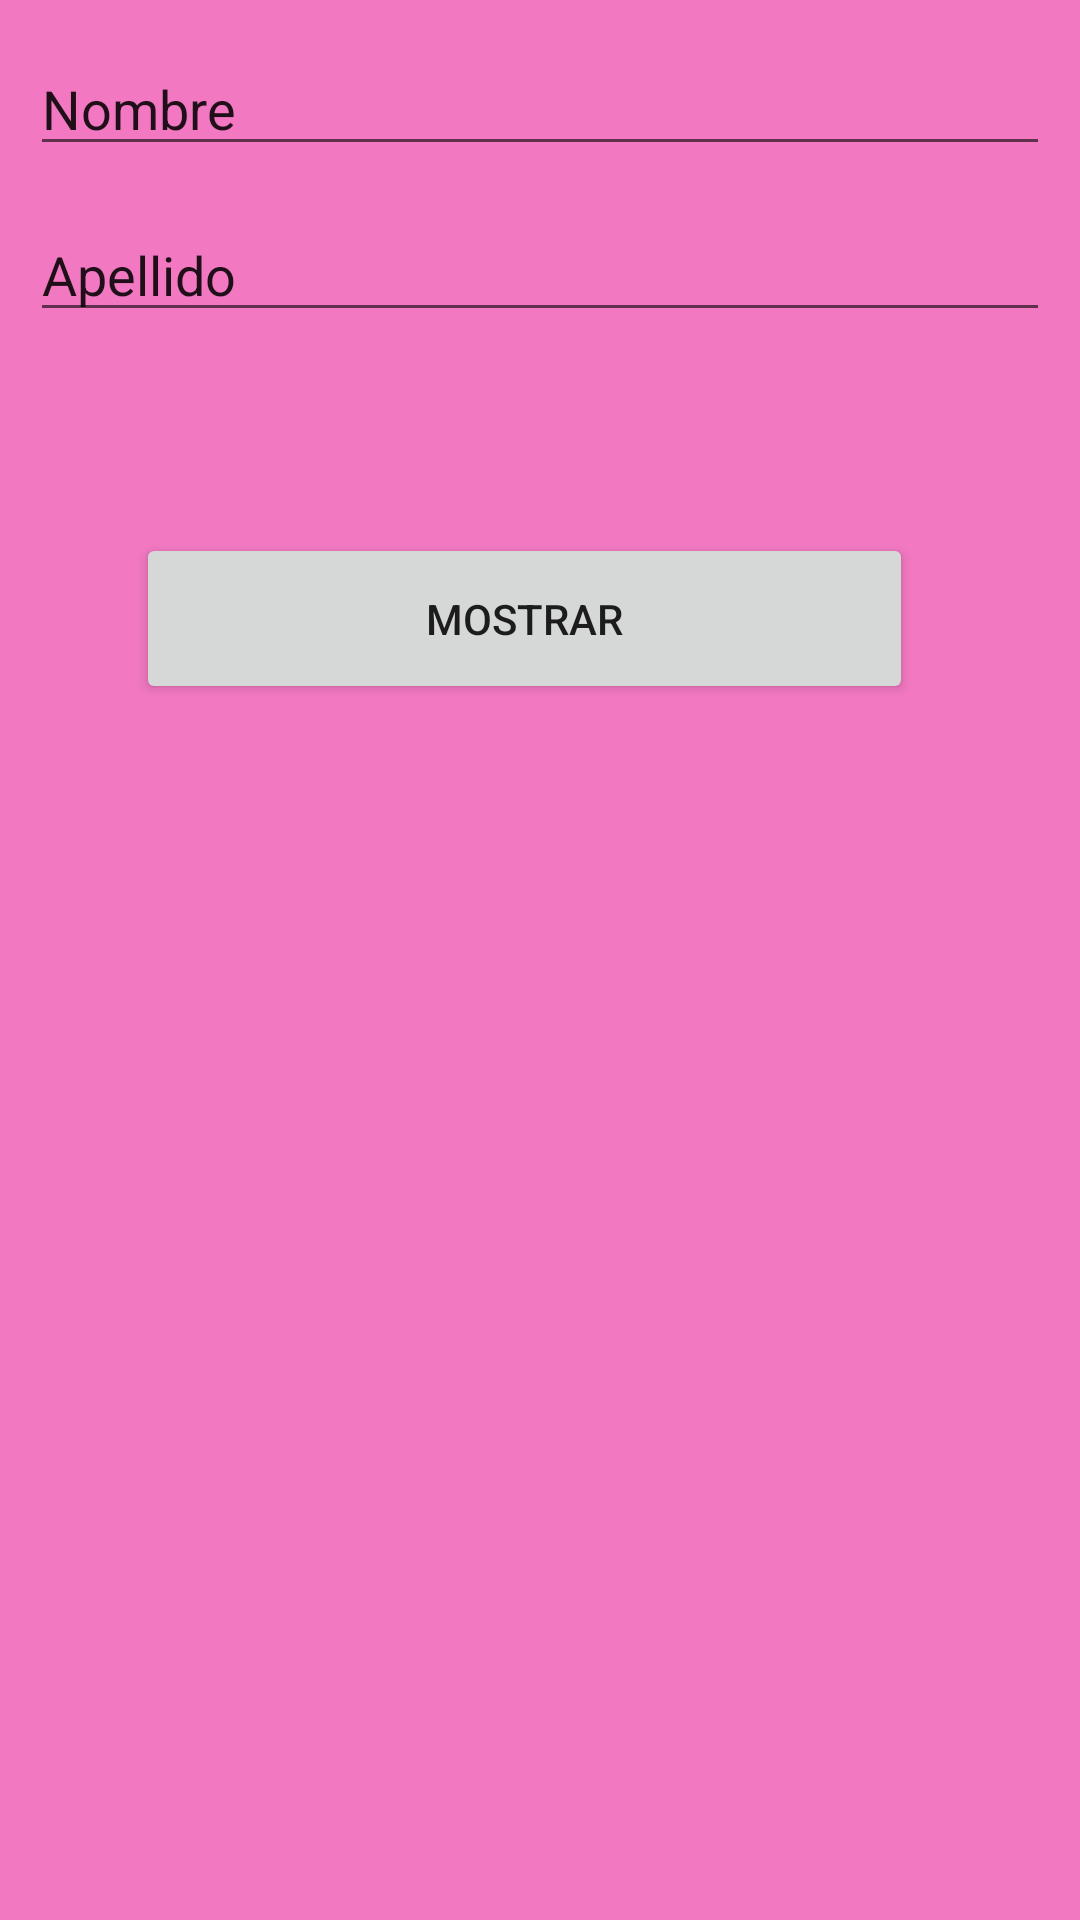

Here is an Android app screen rendered from its layout file. Give the layout XML and the strings, colors and styles it references.
<!-- AndroidManifest.xml: application theme Theme.TdLenguajes2023 -->
<!-- res/layout/activity_main.xml -->
<?xml version="1.0" encoding="utf-8"?>
<androidx.constraintlayout.widget.ConstraintLayout xmlns:android="http://schemas.android.com/apk/res/android"
    xmlns:app="http://schemas.android.com/apk/res-auto"
    xmlns:tools="http://schemas.android.com/tools"
    android:layout_width="match_parent"
    android:layout_height="match_parent"
    android:background="#F178C1"
    tools:context=".MainActivity">

    <TextView
        android:layout_width="0dp"
        android:layout_height="0dp"
        android:text="Teoria de Lenguajes"
        app:layout_constraintBottom_toBottomOf="parent"
        app:layout_constraintEnd_toEndOf="parent"
        app:layout_constraintStart_toStartOf="parent" />

    <Button
        android:id="@+id/btnMostrar"
        android:layout_width="259dp"
        android:layout_height="57dp"
        android:layout_marginStart="20dp"
        android:layout_marginTop="67dp"
        android:layout_marginEnd="20dp"
        android:text="@string/btnMostrar"
        app:layout_constraintEnd_toEndOf="parent"
        app:layout_constraintHorizontal_bias="0.413"
        app:layout_constraintStart_toStartOf="parent"
        app:layout_constraintTop_toBottomOf="@+id/txtApellido" />

    <EditText
        android:id="@+id/txtNombre"
        android:layout_width="0dp"
        android:layout_height="wrap_content"
        android:layout_marginStart="10dp"
        android:layout_marginTop="14dp"
        android:layout_marginEnd="10dp"
        android:ems="10"
        android:inputType="textPersonName"
        android:text="Nombre"
        app:layout_constraintEnd_toEndOf="parent"
        app:layout_constraintStart_toStartOf="parent"
        app:layout_constraintTop_toTopOf="parent" />

    <EditText
        android:id="@+id/txtApellido"
        android:layout_width="0dp"
        android:layout_height="wrap_content"
        android:layout_marginStart="10dp"
        android:layout_marginTop="14dp"
        android:layout_marginEnd="10dp"
        android:ems="10"
        android:inputType="textPersonName"
        android:text="Apellido"
        app:layout_constraintEnd_toEndOf="parent"
        app:layout_constraintStart_toStartOf="parent"
        app:layout_constraintTop_toBottomOf="@+id/txtNombre" />

</androidx.constraintlayout.widget.ConstraintLayout>
<!-- resources referenced by this layout -->
<resources>
  <string name="btnMostrar">MOSTRAR</string>
  <style name="Theme.TdLenguajes2023" parent="Theme.MaterialComponents.DayNight.DarkActionBar">
          
          <item name="colorPrimary">@color/purple_500</item>
          <item name="colorPrimaryVariant">@color/purple_700</item>
          <item name="colorOnPrimary">@color/white</item>
          
          <item name="colorSecondary">@color/teal_200</item>
          <item name="colorSecondaryVariant">@color/teal_700</item>
          <item name="colorOnSecondary">@color/black</item>
          
          <item name="android:statusBarColor">?attr/colorPrimaryVariant</item>
          
      </style>
  <!-- not gathered from this repository: default colours our renderer supplied (Android Studio template values) -->
  <color name="purple_500">#FF6200EE</color>
  <color name="purple_700">#FF3700B3</color>
  <color name="teal_200">#FF03DAC5</color>
  <color name="teal_700">#FF018786</color>
  <color name="black">#FF000000</color>
  <color name="white">#FFFFFFFF</color>
</resources>
